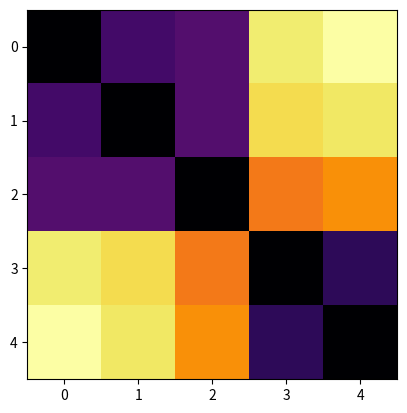

This figure's Python source:
#!/usr/local/Cellar python
# _*_coding:utf-8_*_

"""
[redacted]
@file: VAT.py
@Time: 2019/11/19 11:06 下午
@Say something:  
# 良好的阶段性收获是坚持的重要动力之一
# 用心做事情，一定会有回报
"""
import numpy as np
import matplotlib.pyplot as plt

a = np.array([[0, 0.73, 0.19, 0.71, 0.16], [0.73, 0, 0.59, 0.12, 0.78], [0.19, 0.59, 0, 0.55, 0.19], \
              [0.71, 0.12, 0.55, 0, 0.74], [0.16, 0.78, 0.19, 0.74, 0]])

P = []
I = set()
K = set(range(len(a)))
J = K

max_element_row = np.unravel_index(a.argmax(), a.shape)[1]
P.append(max_element_row)
I.add(max_element_row)
J = J.difference(I)

while len(J) != 0:
    m = np.array(list(I)).reshape(len(I), 1)
    n = np.array(list(J)).reshape(len(J), 1)
    b = a[m, n.T]

    min_element_col = np.unravel_index(b.argmin(), b.shape)[1]
    I.add(n[min_element_col][0])
    P.append(n[min_element_col][0])
    J = J.difference(I)

ordered_array = a[:, P][P, :]
plt.imshow(ordered_array, cmap="inferno", interpolation='nearest')
plt.show()

print(ordered_array)
